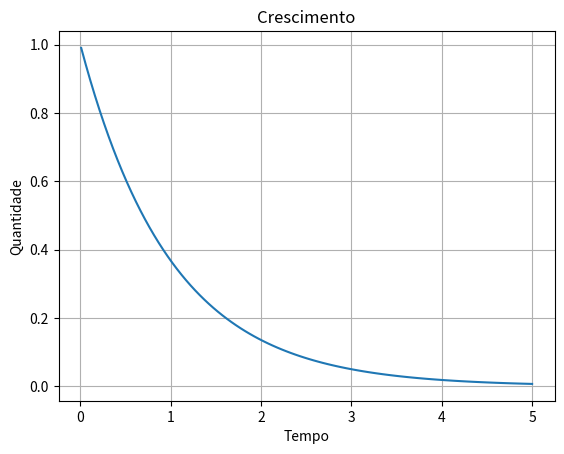

This figure's Python source:
import matplotlib.pyplot as plt

import numpy as np

t = np.linspace(0.01, 5.0, 100)

s = np.exp(-t)

fig, ax = plt.subplots()

ax.plot(t, s)

ax.set_xlabel('Tempo')

ax.set_ylabel('Quantidade')

ax.set_title('Crescimento')

ax.grid(True)

plt.show()
